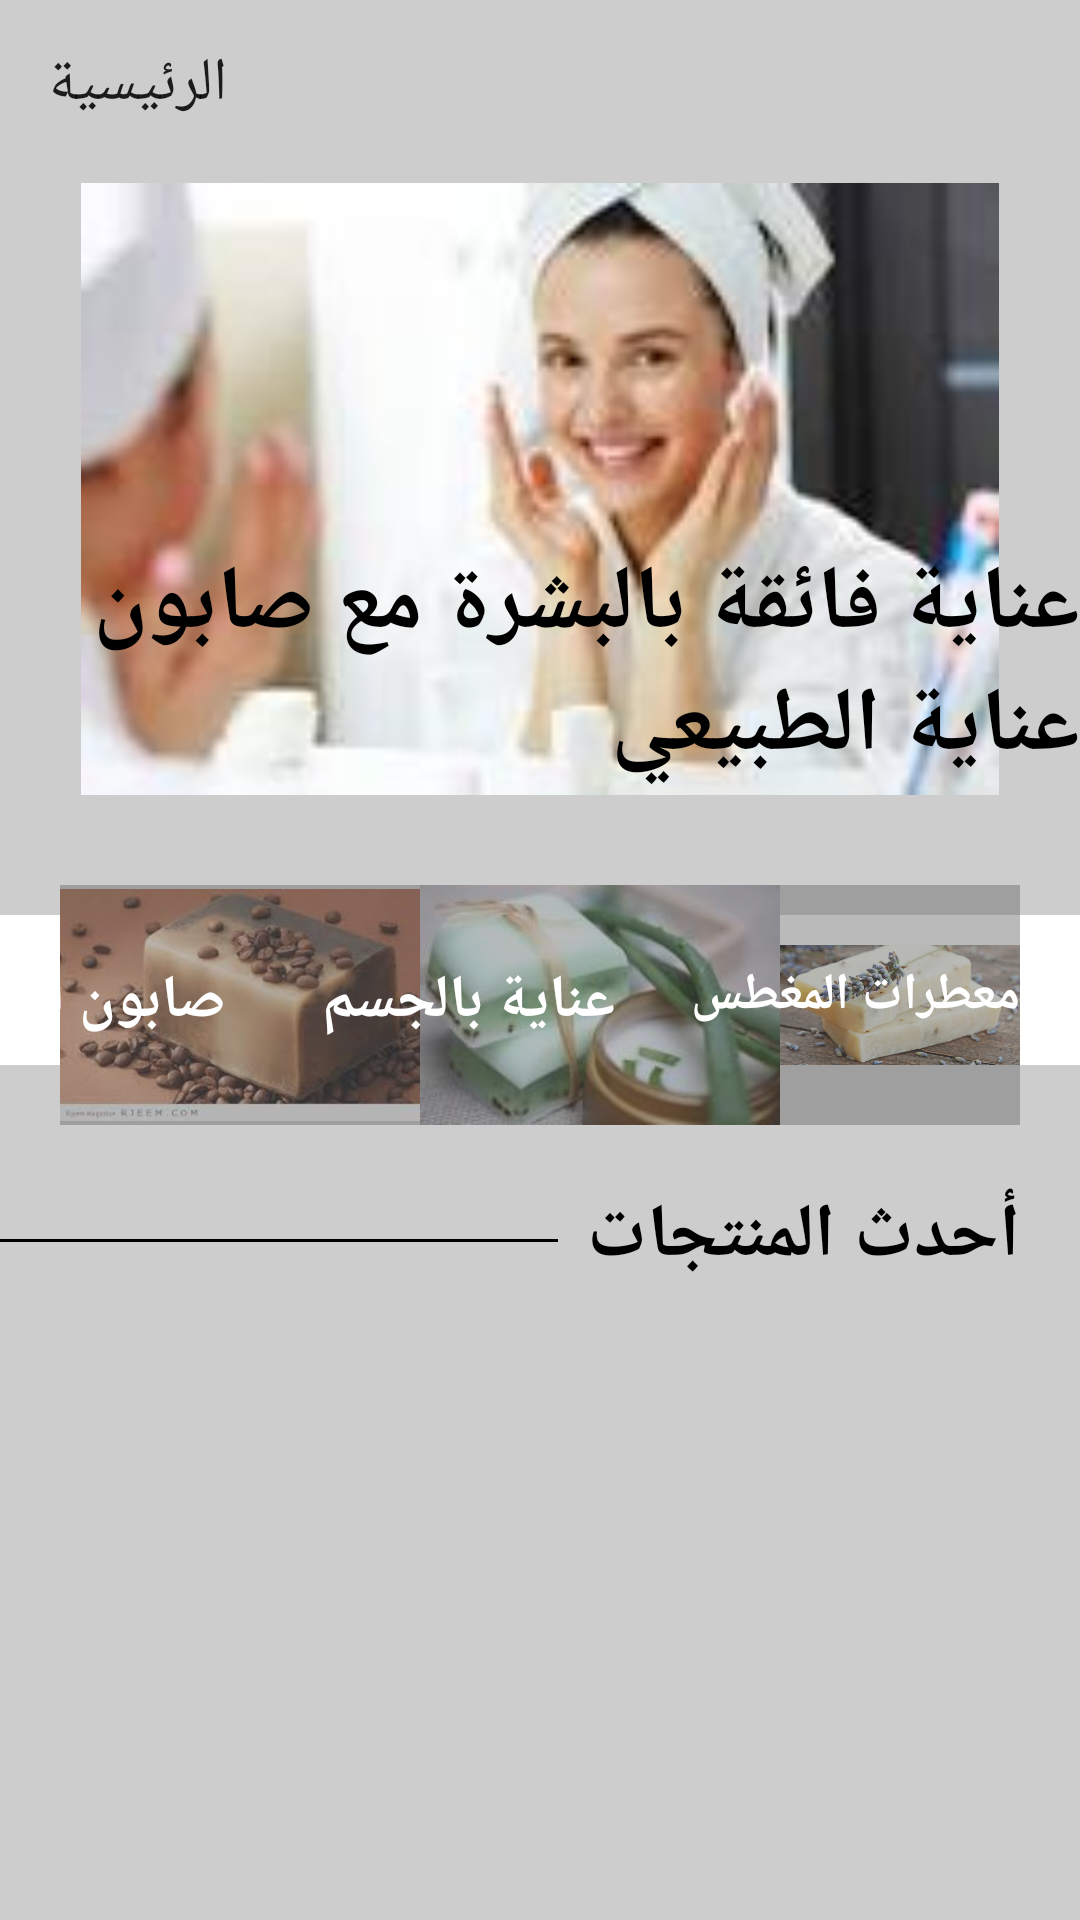

Reconstruct the res/layout file that produces this screen, plus the resources it refers to.
<!-- AndroidManifest.xml: application theme Theme.Firebase_Project -->
<!-- res/layout/activity_home.xml -->
<?xml version="1.0" encoding="utf-8"?>
<androidx.constraintlayout.widget.ConstraintLayout xmlns:android="http://schemas.android.com/apk/res/android"
    xmlns:app="http://schemas.android.com/apk/res-auto"
    xmlns:tools="http://schemas.android.com/tools"
    android:layout_width="match_parent"
    android:layout_height="match_parent"
    android:background="#CDCDCD"
    tools:context=".HomeActivity">

    <androidx.appcompat.widget.Toolbar
        android:id="@+id/toolbar"
        android:layout_width="match_parent"
        android:layout_height="wrap_content"
        android:background="#CDCDCD"
        app:title="الرئيسية"
        android:gravity="center"
        app:layout_constraintEnd_toEndOf="parent"
        app:layout_constraintStart_toStartOf="parent"
        app:layout_constraintTop_toTopOf="parent" />

    <ImageView
        android:id="@+id/img_skinCare"
        android:layout_width="0dp"
        android:layout_height="204dp"
        android:layout_marginTop="5dp"
        app:layout_constraintEnd_toEndOf="parent"
        app:layout_constraintHorizontal_bias="0.0"
        app:layout_constraintStart_toStartOf="parent"
        app:layout_constraintTop_toBottomOf="@+id/toolbar"
        app:srcCompat="@drawable/facialcare" />

    <TextView
        android:id="@+id/tv_title"
        android:layout_width="wrap_content"
        android:layout_height="wrap_content"
        android:layout_marginStart="50dp"
        android:layout_marginTop="120dp"
        android:layout_marginEnd="50dp"
        android:text="عناية فائقة بالبشرة مع صابون عناية الطبيعي"
        android:textColor="#000000"
        android:textSize="30sp"
        android:textStyle="bold"
        app:layout_constraintEnd_toEndOf="parent"
        app:layout_constraintStart_toStartOf="@+id/img_skinCare"
        app:layout_constraintTop_toTopOf="@+id/img_skinCare" />














    <LinearLayout
        android:id="@+id/LLV_BACK"
        android:layout_width="0dp"
        android:layout_height="50dp"
        android:layout_marginTop="40dp"
        android:background="#FFFFFF"
        android:orientation="vertical"
        app:layout_constraintEnd_toEndOf="parent"
        app:layout_constraintStart_toStartOf="parent"
        app:layout_constraintTop_toBottomOf="@+id/img_skinCare">

    </LinearLayout>

    <LinearLayout
        android:id="@+id/LLH_ptoto"
        android:layout_width="0dp"
        android:layout_height="100dp"
        android:layout_marginHorizontal="20dp"
        android:layout_marginTop="20dp"
        app:layout_constraintEnd_toEndOf="parent"
        app:layout_constraintStart_toStartOf="parent"
        app:layout_constraintTop_toBottomOf="@+id/img_skinCare">

        <ImageView
            android:id="@+id/imageView2"
            android:layout_width="120dp"
            android:layout_height="wrap_content"
            app:srcCompat="@drawable/coofee" />

        <ImageView
            android:id="@+id/imageView3"
            android:layout_width="120dp"
            android:layout_height="wrap_content"
            app:srcCompat="@drawable/images__6_" />

        <ImageView
            android:id="@+id/imageView4"
            android:layout_width="wrap_content"
            android:layout_height="wrap_content"
            app:srcCompat="@drawable/khozame" />

    </LinearLayout>

    <LinearLayout
        android:id="@+id/LLV_gray"
        android:layout_width="match_parent"
        android:layout_height="80dp"
        android:layout_marginHorizontal="20dp"
        android:layout_marginTop="30dp"
        android:background="#72656565"
        android:orientation="vertical"
        app:layout_constraintEnd_toEndOf="parent"
        app:layout_constraintStart_toStartOf="parent"
        app:layout_constraintTop_toBottomOf="@+id/img_skinCare"></LinearLayout>

    <TextView
        android:id="@+id/tv_bathFresheners"
        android:layout_width="wrap_content"
        android:layout_height="wrap_content"
        android:layout_marginTop="25dp"
        android:text="معطرات المغطس"
        android:textColor="#FFFFFF"
        android:textSize="17sp"
        android:textStyle="bold"
        app:layout_constraintEnd_toEndOf="@+id/LLH_ptoto"
        app:layout_constraintTop_toTopOf="@+id/LLV_gray" />

    <TextView
        android:id="@+id/tv_body"
        android:layout_width="wrap_content"
        android:layout_height="wrap_content"
        android:layout_marginTop="25dp"
        android:layout_marginEnd="135dp"
        android:text="عناية بالجسم"
        android:textColor="#FFFFFF"
        android:textSize="20sp"
        android:textStyle="bold"
        app:layout_constraintEnd_toEndOf="@+id/LLH_ptoto"
        app:layout_constraintTop_toTopOf="@+id/LLV_gray" />

    <TextView
        android:id="@+id/tv_face"
        android:layout_width="wrap_content"
        android:layout_height="wrap_content"
        android:layout_marginTop="25dp"
        android:layout_marginEnd="260dp"
        android:text=" صابون للوجه"
        android:textColor="#FFFFFF"
        android:textSize="20sp"
        android:textStyle="bold"
        app:layout_constraintEnd_toEndOf="@+id/LLH_ptoto"
        app:layout_constraintTop_toTopOf="@+id/LLV_gray" />

    <TextView
        android:id="@+id/tv_new"
        android:layout_width="wrap_content"
        android:layout_height="wrap_content"
        android:layout_marginTop="10dp"
        android:layout_marginEnd="20dp"
        android:text="أحدث المنتجات"
        android:textColor="#000000"
        android:textSize="25sp"
        android:textStyle="bold"
        app:layout_constraintEnd_toEndOf="parent"
        app:layout_constraintTop_toBottomOf="@+id/LLH_ptoto" />

    <LinearLayout
        android:id="@+id/LLV_line"
        android:layout_width="220dp"
        android:layout_height="1dp"
        android:layout_marginTop="28dp"
        android:layout_marginEnd="10dp"
        android:background="@color/black"
        android:orientation="vertical"
        app:layout_constraintEnd_toStartOf="@+id/tv_new"
        app:layout_constraintTop_toBottomOf="@+id/LLH_ptoto"></LinearLayout>

    <androidx.recyclerview.widget.RecyclerView
        android:id="@+id/RV"
        android:layout_width="0dp"
        android:layout_height="300dp"
        app:layout_constraintEnd_toEndOf="parent"
        app:layout_constraintStart_toStartOf="parent"
        app:layout_constraintTop_toBottomOf="@+id/tv_new" />

    <ProgressBar
        android:id="@+id/progressBar"
        style="?android:attr/progressBarStyle"
        android:layout_width="wrap_content"
        android:layout_height="wrap_content"
        app:layout_constraintBottom_toBottomOf="@+id/RV"
        app:layout_constraintEnd_toEndOf="@+id/RV"
        app:layout_constraintStart_toStartOf="@id/RV"
        app:layout_constraintTop_toTopOf="@+id/RV" />

</androidx.constraintlayout.widget.ConstraintLayout>
<!-- resources referenced by this layout -->
<resources>
  <!-- drawable coofee: jpg bitmap (drawable, 6642 bytes) -->
  <!-- drawable facialcare: jpg bitmap (drawable, 4309 bytes) -->
  <!-- drawable images__6_: jpg bitmap (drawable, 4959 bytes) -->
  <!-- drawable khozame: jpg bitmap (drawable, 28006 bytes) -->
  <style name="Theme.Firebase_Project" parent="Theme.MaterialComponents.DayNight.NoActionBar">
          
          <item name="colorPrimary">@color/purple_500</item>
          <item name="colorPrimaryVariant">@color/purple_700</item>
          <item name="colorOnPrimary">@color/white</item>
          
          <item name="colorSecondary">@color/teal_200</item>
          <item name="colorSecondaryVariant">@color/teal_700</item>
          <item name="colorOnSecondary">@color/black</item>
          
          <item name="android:statusBarColor" tools:targetApi="l">?attr/colorPrimaryVariant</item>
          
      </style>
  <!-- not gathered from this repository: default colours our renderer supplied (Android Studio template values) -->
  <color name="purple_500">#FF6200EE</color>
  <color name="purple_700">#FF3700B3</color>
  <color name="teal_200">#FF03DAC5</color>
  <color name="teal_700">#FF018786</color>
  <color name="black">#FF000000</color>
  <color name="white">#FFFFFFFF</color>
</resources>
